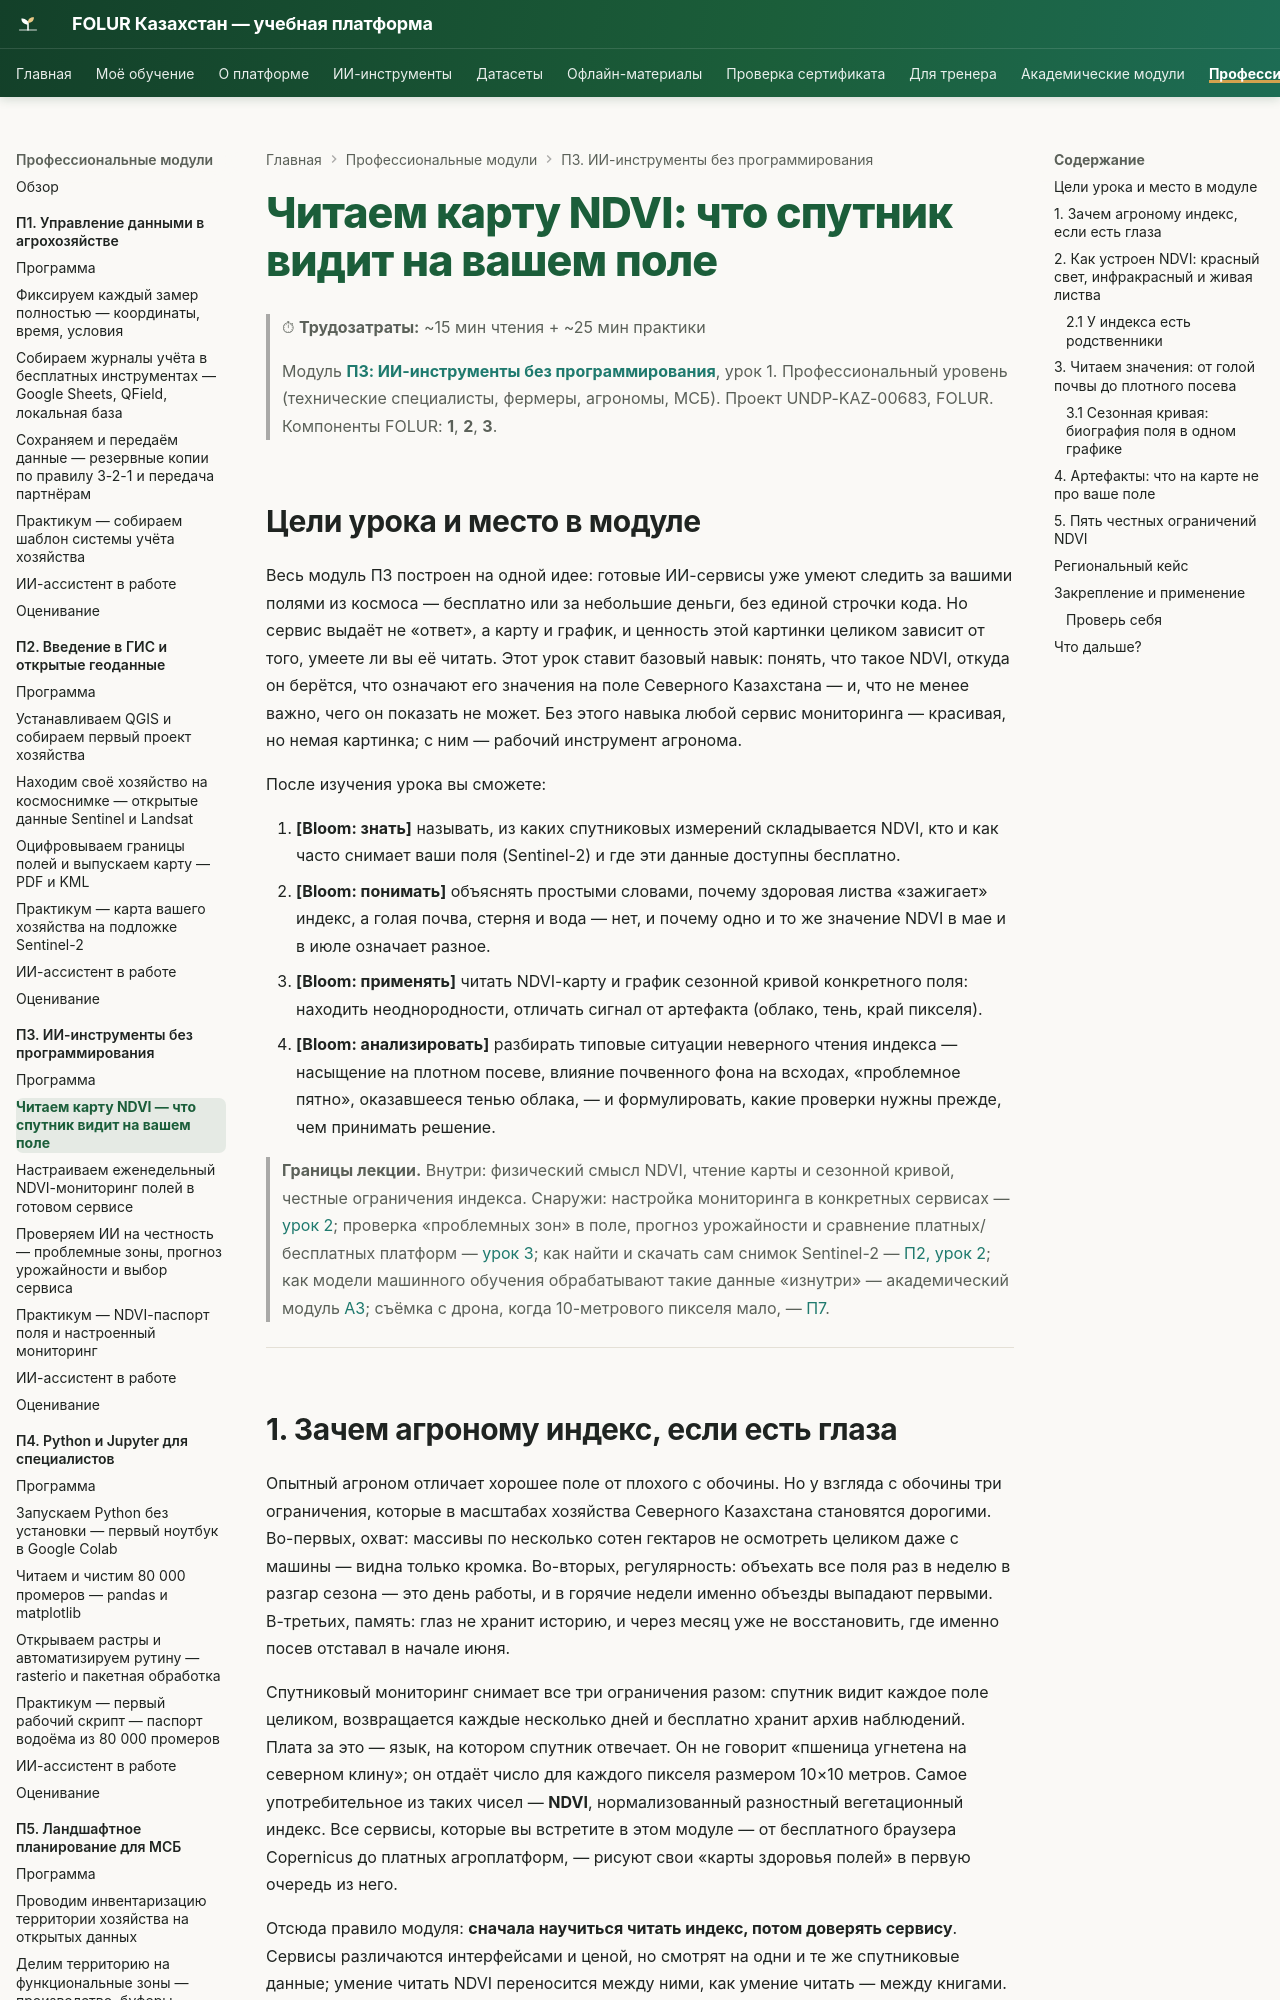

repository: vel5id/undp-kaz-folur · page: modules/p3/lectures/01-chitaem-ndvi/index.html · generator: mkdocs

# Читаем карту NDVI: что спутник видит на вашем поле

> ⏱ **Трудозатраты:** ~15 мин чтения + ~25 мин практики
>
> Модуль **[П3: ИИ-инструменты без программирования](../index.md)**, урок 1.
> Профессиональный уровень (технические специалисты, фермеры, агрономы, МСБ). Проект UNDP-KAZ-00683, FOLUR. Компоненты FOLUR: **1**, **2**, **3**.

## Цели урока и место в модуле

Весь модуль П3 построен на одной идее: готовые ИИ-сервисы уже умеют следить за вашими полями из космоса — бесплатно или за небольшие деньги, без единой строчки кода. Но сервис выдаёт не «ответ», а карту и график, и ценность этой картинки целиком зависит от того, умеете ли вы её читать. Этот урок ставит базовый навык: понять, что такое NDVI, откуда он берётся, что означают его значения на поле Северного Казахстана — и, что не менее важно, чего он показать не может. Без этого навыка любой сервис мониторинга — красивая, но немая картинка; с ним — рабочий инструмент агронома.

После изучения урока вы сможете:

1. **[Bloom: знать]** называть, из каких спутниковых измерений складывается NDVI, кто и как часто снимает ваши поля (Sentinel-2) и где эти данные доступны бесплатно.
2. **[Bloom: понимать]** объяснять простыми словами, почему здоровая листва «зажигает» индекс, а голая почва, стерня и вода — нет, и почему одно и то же значение NDVI в мае и в июле означает разное.
3. **[Bloom: применять]** читать NDVI-карту и график сезонной кривой конкретного поля: находить неоднородности, отличать сигнал от артефакта (облако, тень, край пикселя).
4. **[Bloom: анализировать]** разбирать типовые ситуации неверного чтения индекса — насыщение на плотном посеве, влияние почвенного фона на всходах, «проблемное пятно», оказавшееся тенью облака, — и формулировать, какие проверки нужны прежде, чем принимать решение.

> **Границы лекции.** Внутри: физический смысл NDVI, чтение карты и сезонной кривой, честные ограничения индекса. Снаружи: настройка мониторинга в конкретных сервисах — [урок 2](02-nastraivaem-monitoring.md); проверка «проблемных зон» в поле, прогноз урожайности и сравнение платных/бесплатных платформ — [урок 3](03-proveryaem-servisy.md); как найти и скачать сам снимок Sentinel-2 — [П2, урок 2](../../p2/lectures/02-open-data-sentinel.md); как модели машинного обучения обрабатывают такие данные «изнутри» — академический модуль [А3](../../a3/index.md); съёмка с дрона, когда 10-метрового пикселя мало, — [П7](../../p7/index.md).

---

## 1. Зачем агроному индекс, если есть глаза

Опытный агроном отличает хорошее поле от плохого с обочины. Но у взгляда с обочины три ограничения, которые в масштабах хозяйства Северного Казахстана становятся дорогими. Во-первых, охват: массивы по несколько сотен гектаров не осмотреть целиком даже с машины — видна только кромка. Во-вторых, регулярность: объехать все поля раз в неделю в разгар сезона — это день работы, и в горячие недели именно объезды выпадают первыми. В-третьих, память: глаз не хранит историю, и через месяц уже не восстановить, где именно посев отставал в начале июня.

Спутниковый мониторинг снимает все три ограничения разом: спутник видит каждое поле целиком, возвращается каждые несколько дней и бесплатно хранит архив наблюдений. Плата за это — язык, на котором спутник отвечает. Он не говорит «пшеница угнетена на северном клину»; он отдаёт число для каждого пикселя размером 10×10 метров. Самое употребительное из таких чисел — **NDVI**, нормализованный разностный вегетационный индекс. Все сервисы, которые вы встретите в этом модуле — от бесплатного браузера Copernicus до платных агроплатформ, — рисуют свои «карты здоровья полей» в первую очередь из него.

Отсюда правило модуля: **сначала научиться читать индекс, потом доверять сервису**. Сервисы различаются интерфейсами и ценой, но смотрят на одни и те же спутниковые данные; умение читать NDVI переносится между ними, как умение читать — между книгами.
